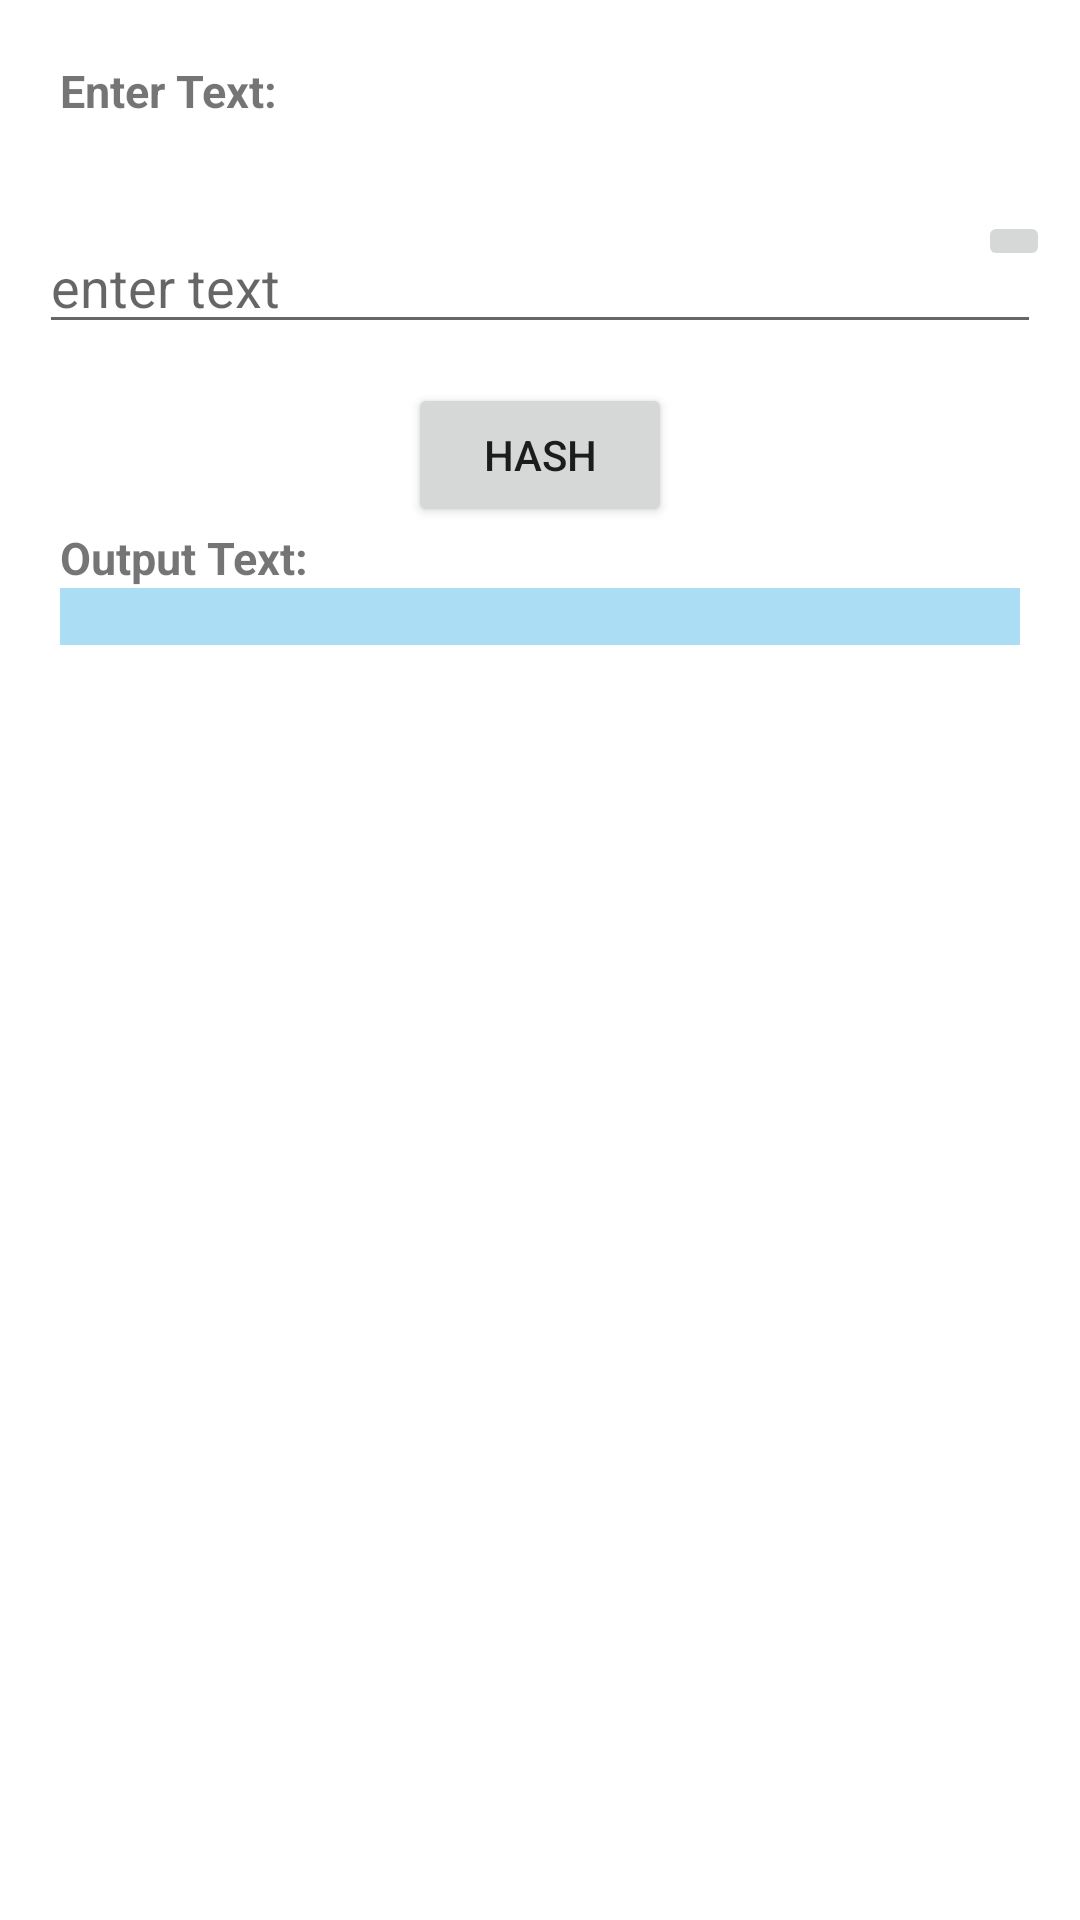

Android layout source for this screen:
<!-- AndroidManifest.xml: application theme Theme.SecureMaster -->
<!-- res/layout/activity_md5.xml -->
<?xml version="1.0" encoding="utf-8"?>
<ScrollView xmlns:android="http://schemas.android.com/apk/res/android"

    xmlns:tools="http://schemas.android.com/tools"
    android:layout_width="match_parent"
    android:layout_height="match_parent"
    android:orientation="vertical"
    android:background="@drawable/back3"
    tools:context=".MD5">

    <LinearLayout
        android:layout_width="match_parent"
        android:layout_height="match_parent"
        android:orientation="vertical"
        >
        <TextView
            android:layout_width="match_parent"
            android:layout_height="wrap_content"
            android:text="Enter Text:"
            android:textStyle="bold"
            android:textSize="15dp"
            android:layout_margin="20dp"
            />

        <RelativeLayout
            android:layout_width="match_parent"
            android:layout_height="wrap_content"
            android:orientation="horizontal">
            <EditText
                android:layout_width="match_parent"
                android:layout_height="wrap_content"
                android:hint="enter text"
                android:id="@+id/input_text"
                android:layout_margin="13dp"
                />
            <ImageButton
                android:layout_width="wrap_content"
                android:layout_height="wrap_content"
                android:src="@drawable/ic_settings_voice_black_24dp"
                android:layout_alignParentRight="true"
                android:layout_margin="10dp"
                android:onClick="getspeechinput"

                />

        </RelativeLayout>

        <Button
            android:layout_width="wrap_content"
            android:layout_height="wrap_content"
            android:text="Hash"
            android:id="@+id/clear_button"
            android:layout_gravity="center_horizontal"
            />
        <TextView
            android:layout_width="match_parent"
            android:layout_height="wrap_content"
            android:text="Output Text:"
            android:textSize="15dp"
            android:textStyle="bold"
            android:layout_marginLeft="20dp"
            />
        <TextView
            android:layout_width="match_parent"
            android:layout_height="match_parent"
            android:textIsSelectable="true"
            android:id="@+id/output_text"
            android:layout_marginLeft="20dp"
            android:layout_marginRight="20dp"
            android:background="#ABDEF4"
            />

    </LinearLayout>

</ScrollView>
<!-- resources referenced by this layout -->
<resources>
  <style name="Theme.SecureMaster" parent="Theme.MaterialComponents.DayNight.DarkActionBar">
          
          <item name="colorPrimary">@color/purple_500</item>
          <item name="colorPrimaryVariant">@color/purple_700</item>
          <item name="colorOnPrimary">@color/white</item>
          
          <item name="colorSecondary">@color/teal_200</item>
          <item name="colorSecondaryVariant">@color/teal_700</item>
          <item name="colorOnSecondary">@color/black</item>
          
          <item name="android:statusBarColor" tools:targetApi="l">?attr/colorPrimaryVariant</item>
          
      </style>
  <!-- not gathered from this repository: default colours our renderer supplied (Android Studio template values) -->
  <color name="purple_500">#FF6200EE</color>
  <color name="purple_700">#FF3700B3</color>
  <color name="teal_200">#FF03DAC5</color>
  <color name="teal_700">#FF018786</color>
  <color name="black">#FF000000</color>
  <color name="white">#FFFFFFFF</color>
</resources>
